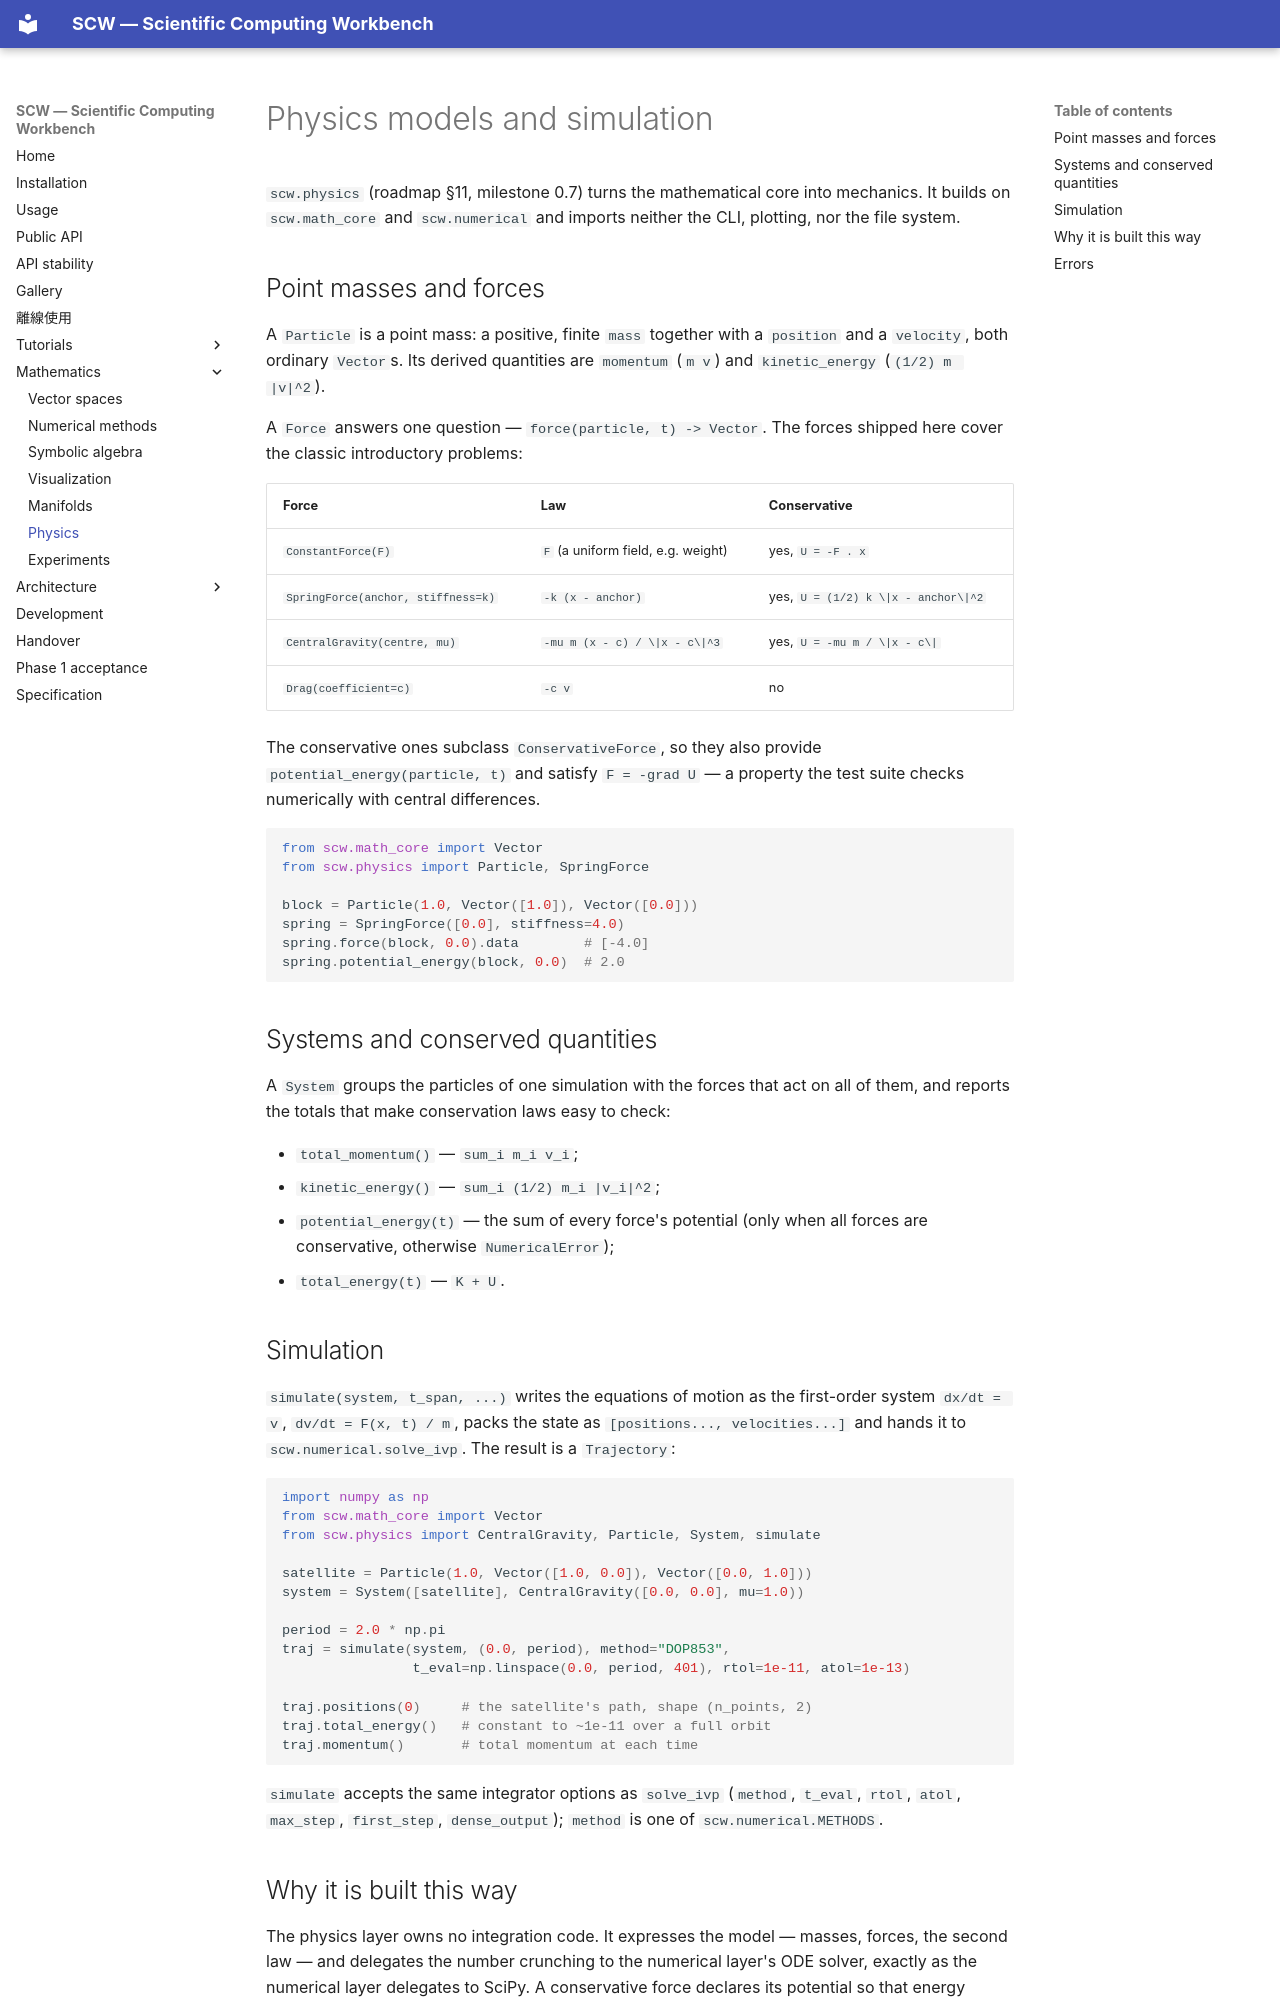

repository: twobox77/scientific-computing-workbench · page: mathematics/physics/index.html · generator: mkdocs

# Physics models and simulation

`scw.physics` (roadmap §11, milestone 0.7) turns the mathematical core into
mechanics.  It builds on `scw.math_core` and `scw.numerical` and imports
neither the CLI, plotting, nor the file system.

## Point masses and forces

A `Particle` is a point mass: a positive, finite `mass` together with a
`position` and a `velocity`, both ordinary `Vector`s.  Its derived quantities
are `momentum` (`m v`) and `kinetic_energy` (`(1/2) m |v|^2`).

A `Force` answers one question — `force(particle, t) -> Vector`.  The forces
shipped here cover the classic introductory problems:

| Force | Law | Conservative |
|---|---|---|
| `ConstantForce(F)` | `F` (a uniform field, e.g. weight) | yes, `U = -F . x` |
| `SpringForce(anchor, stiffness=k)` | `-k (x - anchor)` | yes, `U = (1/2) k \|x - anchor\|^2` |
| `CentralGravity(centre, mu)` | `-mu m (x - c) / \|x - c\|^3` | yes, `U = -mu m / \|x - c\|` |
| `Drag(coefficient=c)` | `-c v` | no |

The conservative ones subclass `ConservativeForce`, so they also provide
`potential_energy(particle, t)` and satisfy `F = -grad U` — a property the test
suite checks numerically with central differences.

```python
from scw.math_core import Vector
from scw.physics import Particle, SpringForce

block = Particle(1.0, Vector([1.0]), Vector([0.0]))
spring = SpringForce([0.0], stiffness=4.0)
spring.force(block, 0.0).data        # [-4.0]
spring.potential_energy(block, 0.0)  # 2.0
```

## Systems and conserved quantities

A `System` groups the particles of one simulation with the forces that act on
all of them, and reports the totals that make conservation laws easy to check:

- `total_momentum()` — `sum_i m_i v_i`;
- `kinetic_energy()` — `sum_i (1/2) m_i |v_i|^2`;
- `potential_energy(t)` — the sum of every force's potential (only when all
  forces are conservative, otherwise `NumericalError`);
- `total_energy(t)` — `K + U`.

## Simulation

`simulate(system, t_span, ...)` writes the equations of motion as the
first-order system `dx/dt = v`, `dv/dt = F(x, t) / m`, packs the state as
`[positions..., velocities...]` and hands it to `scw.numerical.solve_ivp`.  The
result is a `Trajectory`:

```python
import numpy as np
from scw.math_core import Vector
from scw.physics import CentralGravity, Particle, System, simulate

satellite = Particle(1.0, Vector([1.0, 0.0]), Vector([0.0, 1.0]))
system = System([satellite], CentralGravity([0.0, 0.0], mu=1.0))

period = 2.0 * np.pi
traj = simulate(system, (0.0, period), method="DOP853",
                t_eval=np.linspace(0.0, period, 401), rtol=1e-11, atol=1e-13)

traj.positions(0)     # the satellite's path, shape (n_points, 2)
traj.total_energy()   # constant to ~1e-11 over a full orbit
traj.momentum()       # total momentum at each time
```

`simulate` accepts the same integrator options as `solve_ivp` (`method`,
`t_eval`, `rtol`, `atol`, `max_step`, `first_step`, `dense_output`); `method` is
one of `scw.numerical.METHODS`.
